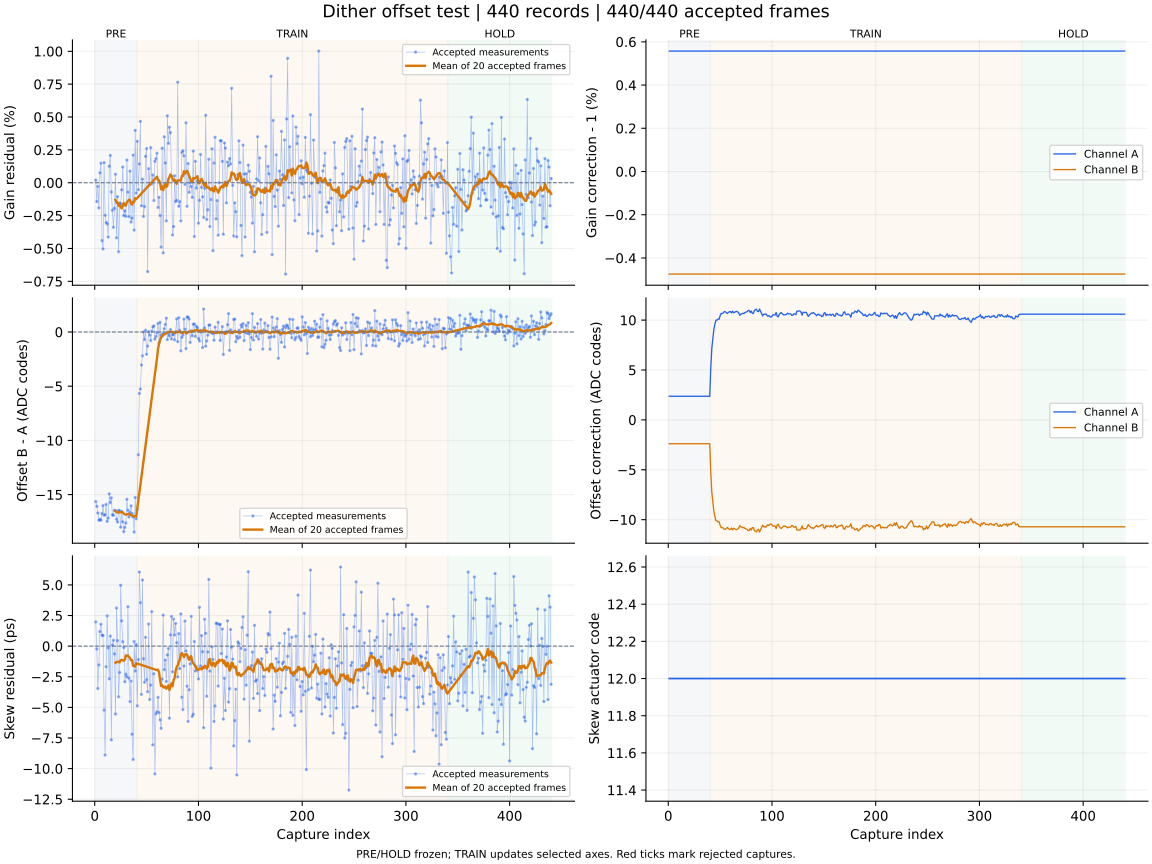

The table this chart was drawn from, first rows:
capture, iteration, status, gain_error_ppm, offset_error_codes, skew_error_ps, gain_corr_a, gain_corr_b, offset_a_codes, offset_b_codes, actuator_code, skew_action, skew_step_codes, batch_used, batch_frames, batch_skew_ps, clipped_samples, n0, rotation, alignment_margin, phase, attempt
1, 700, ok, 198.0, -15.65, 1.98, 1.006, 0.9953, 2.365, -2.393, 12, none, 0, 0, 0, , 0, -1, 0, 968.3, pre, 0
2, 701, ok, -1432, -16.08, -0.23, 1.006, 0.9953, 2.365, -2.393, 12, none, 0, 0, 0, , 0, -1, 0, 1035, pre, 1
3, 702, ok, -278.0, -16.7, -3.46, 1.006, 0.9953, 2.365, -2.393, 12, none, 0, 0, 0, , 0, -1, 0, 1058, pre, 2
4, 703, ok, -1915, -17.38, -1.53, 1.006, 0.9953, 2.365, -2.393, 12, none, 0, 0, 0, , 0, -1, 0, 1061, pre, 3
5, 704, ok, 756.0, -17.29, 1.19, 1.006, 0.9953, 2.365, -2.393, 12, none, 0, 0, 0, , 0, -1, 0, 1022, pre, 4
6, 705, ok, 1483, -17.36, 1.79, 1.006, 0.9953, 2.365, -2.393, 12, none, 0, 0, 0, , 0, -1, 0, 1136, pre, 5
7, 706, ok, -4400, -16.75, 0.89, 1.006, 0.9953, 2.365, -2.393, 12, none, 0, 0, 0, , 0, -1, 0, 1009, pre, 6
8, 707, ok, -5033, -16.02, 0.87, 1.006, 0.9953, 2.365, -2.393, 12, none, 0, 0, 0, , 0, -1, 0, 1067, pre, 7
9, 708, ok, 1533, -16.9, -5.22, 1.006, 0.9953, 2.365, -2.393, 12, none, 0, 0, 0, , 0, -1, 0, 1079, pre, 8
10, 709, ok, -2479, -16.86, -8.89, 1.006, 0.9953, 2.365, -2.393, 12, none, 0, 0, 0, , 0, -1, 0, 1052, pre, 9
11, 710, ok, -3025, -15.91, -1.68, 1.006, 0.9953, 2.365, -2.393, 12, none, 0, 0, 0, , 0, -1, 0, 1020, pre, 10
12, 711, ok, -3132, -17.47, 2.47, 1.006, 0.9953, 2.365, -2.393, 12, none, 0, 0, 0, , 0, -1, 0, 1052, pre, 11
13, 712, ok, -4133, -17.17, -0.15, 1.006, 0.9953, 2.365, -2.393, 12, none, 0, 0, 0, , 0, -1, 0, 1046, pre, 12
14, 713, ok, 1255, -14.94, -2.67, 1.006, 0.9953, 2.365, -2.393, 12, none, 0, 0, 0, , 0, -1, 0, 1132, pre, 13
15, 714, ok, 2079, -15.74, 0.82, 1.006, 0.9953, 2.365, -2.393, 12, none, 0, 0, 0, , 0, -1, 0, 1104, pre, 14
16, 715, ok, -700.0, -15.3, -7.65, 1.006, 0.9953, 2.365, -2.393, 12, none, 0, 0, 0, , 0, -1, 0, 1032, pre, 15
17, 716, ok, -2091, -16.86, 0.08, 1.006, 0.9953, 2.365, -2.393, 12, none, 0, 0, 0, , 0, -1, 0, 1057, pre, 16
18, 717, ok, -3386, -16.92, 0.48, 1.006, 0.9953, 2.365, -2.393, 12, none, 0, 0, 0, , 0, -1, 0, 1185, pre, 17
19, 718, ok, -1947, -16.46, -0.63, 1.006, 0.9953, 2.365, -2.393, 12, none, 0, 0, 0, , 0, -1, 0, 1055, pre, 18
20, 719, ok, 650.0, -16.49, -5.54, 1.006, 0.9953, 2.365, -2.393, 12, measure-only, 0, 20, 20, -1.35, 0, -1, 0, 992.4, pre, 19
21, 720, ok, -4194, -17.27, 3.11, 1.006, 0.9953, 2.365, -2.393, 12, none, 0, 0, 0, , 0, -1, 0, 1158, pre, 20
22, 721, ok, -1058, -17.53, 0.45, 1.006, 0.9953, 2.365, -2.393, 12, none, 0, 0, 0, , 0, -1, 0, 1098, pre, 21
23, 722, ok, -5245, -16.45, -4.13, 1.006, 0.9953, 2.365, -2.393, 12, none, 0, 0, 0, , 0, -1, 0, 1072, pre, 22
24, 723, ok, -1542, -16.5, -2.15, 1.006, 0.9953, 2.365, -2.393, 12, none, 0, 0, 0, , 0, -1, 0, 1044, pre, 23
25, 724, ok, -1622, -18.01, 4.97, 1.006, 0.9953, 2.365, -2.393, 12, none, 0, 0, 0, , 0, -1, 0, 1047, pre, 24
26, 725, ok, -540.0, -16.56, 2.07, 1.006, 0.9953, 2.365, -2.393, 12, none, 0, 0, 0, , 0, -1, 0, 1126, pre, 25
27, 726, ok, 1193, -17.5, 0.36, 1.006, 0.9953, 2.365, -2.393, 12, none, 0, 0, 0, , 0, -1, 0, 1076, pre, 26
28, 727, ok, -2495, -18.42, -0.11, 1.006, 0.9953, 2.365, -2.393, 12, none, 0, 0, 0, , 0, -1, 0, 1140, pre, 27
29, 728, ok, -2130, -18.03, -2.91, 1.006, 0.9953, 2.365, -2.393, 12, none, 0, 0, 0, , 0, -1, 0, 989, pre, 28
30, 729, ok, -2555, -17.62, -2.29, 1.006, 0.9953, 2.365, -2.393, 12, none, 0, 0, 0, , 0, -1, 0, 959, pre, 29
31, 730, ok, 1726, -15.43, -2.51, 1.006, 0.9953, 2.365, -2.393, 12, none, 0, 0, 0, , 0, -1, 0, 972.4, pre, 30
32, 731, ok, -714.0, -16.44, 3.22, 1.006, 0.9953, 2.365, -2.393, 12, none, 0, 0, 0, , 0, -1, 0, 1036, pre, 31
33, 732, ok, -2581, -17.07, -2.62, 1.006, 0.9953, 2.365, -2.393, 12, none, 0, 0, 0, , 0, -1, 0, 984.9, pre, 32
34, 733, ok, 884.0, -16.66, -4.53, 1.006, 0.9953, 2.365, -2.393, 12, none, 0, 0, 0, , 0, -1, 0, 1174, pre, 33
35, 734, ok, -2990, -16.04, -2.85, 1.006, 0.9953, 2.365, -2.393, 12, none, 0, 0, 0, , 0, -1, 0, 1043, pre, 34
36, 735, ok, -2695, -16.77, -7.19, 1.006, 0.9953, 2.365, -2.393, 12, none, 0, 0, 0, , 0, -1, 0, 1044, pre, 35
37, 736, ok, 2102, -17.07, -9.25, 1.006, 0.9953, 2.365, -2.393, 12, none, 0, 0, 0, , 0, -1, 0, 1028, pre, 36
38, 737, ok, -3600, -18.46, 0.38, 1.006, 0.9953, 2.365, -2.393, 12, none, 0, 0, 0, , 0, -1, 0, 1048, pre, 37
39, 738, ok, 3984, -15.27, -2.03, 1.006, 0.9953, 2.365, -2.393, 12, none, 0, 0, 0, , 0, -1, 0, 1019, pre, 38
40, 739, ok, -785.0, -17.23, 0.13, 1.006, 0.9953, 2.365, -2.393, 12, measure-only, 0, 20, 20, -1.39, 0, -1, 0, 1086, pre, 39
41, 740, ok, 3150, -16.37, -4.87, 1.006, 0.9953, 5.21, -5.276, 12, none, 0, 0, 0, , 0, -1, 0, 1097, train, 0
42, 741, ok, -531.0, -11.32, -1.09, 1.006, 0.9953, 7.181, -7.267, 12, none, 0, 0, 0, , 0, -1, 0, 1044, train, 1
43, 742, ok, 1432, -5.671, 6.05, 1.006, 0.9953, 8.168, -8.264, 12, none, 0, 0, 0, , 0, -1, 0, 1111, train, 2
44, 743, ok, 4669, -5.257, 3.55, 1.006, 0.9953, 9.08, -9.191, 12, none, 0, 0, 0, , 0, -1, 0, 1050, train, 3
45, 744, ok, -1748, -3.046, -3.94, 1.006, 0.9953, 9.611, -9.726, 12, none, 0, 0, 0, , 0, -1, 0, 940.5, train, 4
46, 745, ok, 271.0, -2.197, 5.4, 1.006, 0.9953, 9.993, -10.11, 12, none, 0, 0, 0, , 0, -1, 0, 1032, train, 5
47, 746, ok, -2563, 0.003, -1.03, 1.006, 0.9953, 9.993, -10.11, 12, none, 0, 0, 0, , 0, -1, 0, 1023, train, 6
48, 747, ok, -1808, -0.692, -2.95, 1.006, 0.9953, 10.11, -10.23, 12, none, 0, 0, 0, , 0, -1, 0, 1123, train, 7
49, 748, ok, 2006, 0.163, 0.72, 1.006, 0.9953, 10.09, -10.21, 12, none, 0, 0, 0, , 0, -1, 0, 1115, train, 8
50, 749, ok, 2604, -2.056, -2.74, 1.006, 0.9953, 10.44, -10.57, 12, none, 0, 0, 0, , 0, -1, 0, 1092, train, 9
51, 750, ok, -6759, -1.302, -3.72, 1.006, 0.9953, 10.67, -10.79, 12, none, 0, 0, 0, , 0, -1, 0, 1051, train, 10
52, 751, ok, 1073, 0.029, 1.81, 1.006, 0.9953, 10.66, -10.79, 12, none, 0, 0, 0, , 0, -1, 0, 912.7, train, 11
53, 752, ok, -169.0, -0.283, -4.36, 1.006, 0.9953, 10.71, -10.84, 12, none, 0, 0, 0, , 0, -1, 0, 1092, train, 12
54, 753, ok, 2676, -0.787, -3.18, 1.006, 0.9953, 10.85, -10.98, 12, none, 0, 0, 0, , 0, -1, 0, 1138, train, 13
55, 754, ok, -85.0, 0.072, 2.82, 1.006, 0.9953, 10.84, -10.96, 12, none, 0, 0, 0, , 0, -1, 0, 1094, train, 14
56, 755, ok, 589.0, 0.472, -8.06, 1.006, 0.9953, 10.76, -10.88, 12, none, 0, 0, 0, , 0, -1, 0, 940.5, train, 15
57, 756, ok, -1351, 0.562, -2.25, 1.006, 0.9953, 10.66, -10.78, 12, none, 0, 0, 0, , 0, -1, 0, 1033, train, 16
58, 757, ok, 1627, -0.657, -10.43, 1.006, 0.9953, 10.77, -10.9, 12, none, 0, 0, 0, , 0, -1, 0, 1134, train, 17
59, 758, ok, 1824, -0.411, -5.53, 1.006, 0.9953, 10.84, -10.97, 12, none, 0, 0, 0, , 0, -1, 0, 1157, train, 18
60, 759, ok, 2245, -0.061, -5.36, 1.006, 0.9953, 10.85, -10.98, 12, measure-only, 0, 20, 20, -1.96, 0, -1, 0, 994.7, train, 19
... 380 more rows
